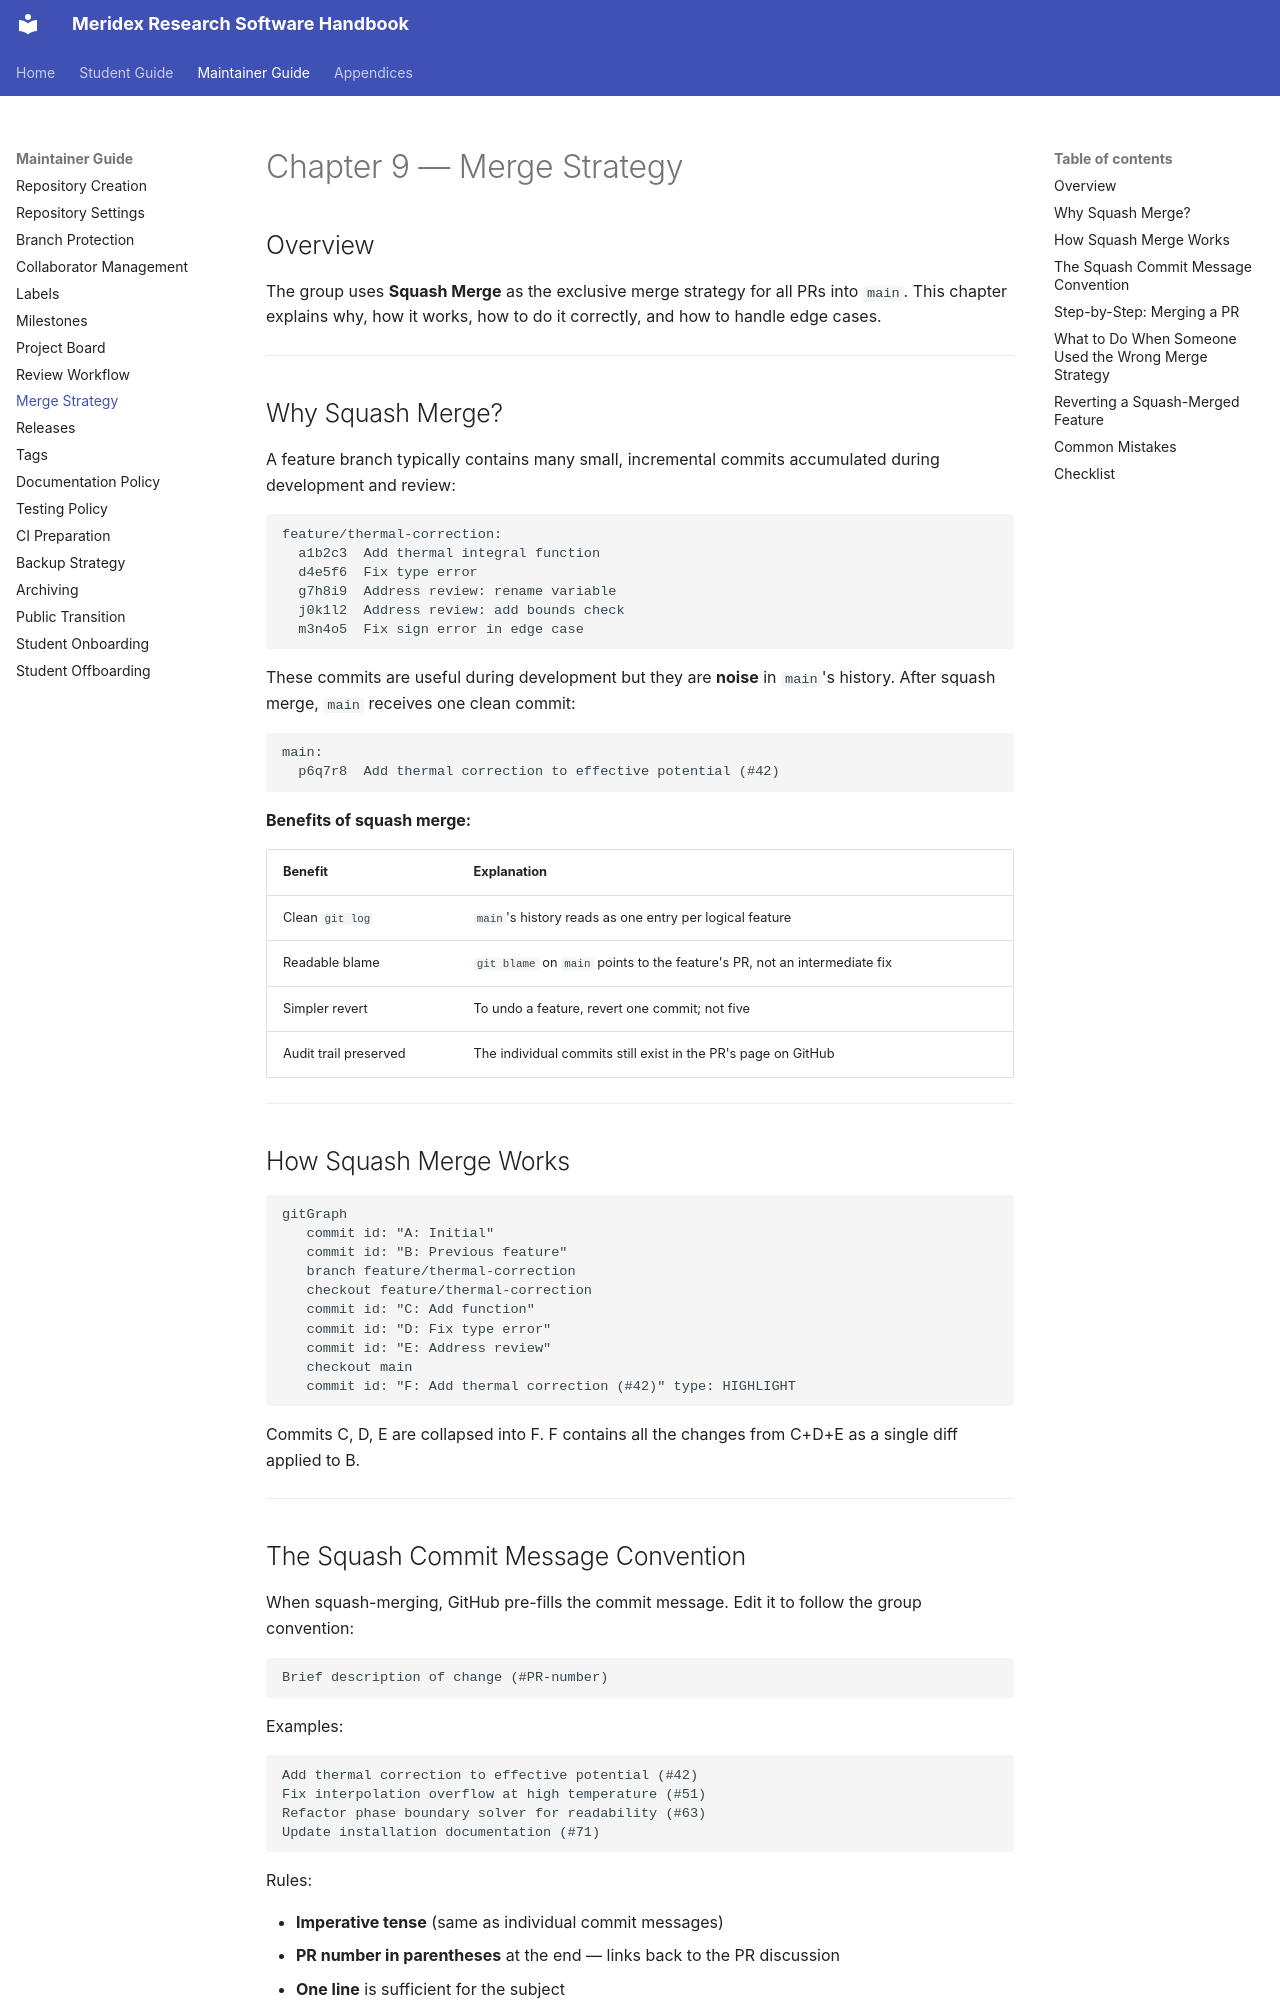

repository: Meridex/CodingHandbook · page: maintainer/09-merge-strategy/index.html · generator: mkdocs

# Chapter 9 — Merge Strategy

## Overview

The group uses **Squash Merge** as the exclusive merge strategy for all PRs into `main`.
This chapter explains why, how it works, how to do it correctly, and how to handle
edge cases.

---

## Why Squash Merge?

A feature branch typically contains many small, incremental commits accumulated
during development and review:

```
feature/thermal-correction:
  a1b2c3  Add thermal integral function
  d4e5f6  Fix type error
  g7h8i9  Address review: rename variable
  j0k1l2  Address review: add bounds check
  m3n4o5  Fix sign error in edge case
```

These commits are useful during development but they are **noise** in `main`'s history.
After squash merge, `main` receives one clean commit:

```
main:
  p6q7r8  Add thermal correction to effective potential (#42)
```

**Benefits of squash merge:**

| Benefit | Explanation |
|---------|-------------|
| Clean `git log` | `main`'s history reads as one entry per logical feature |
| Readable blame | `git blame` on `main` points to the feature's PR, not an intermediate fix |
| Simpler revert | To undo a feature, revert one commit; not five |
| Audit trail preserved | The individual commits still exist in the PR's page on GitHub |

---

## How Squash Merge Works

```mermaid
gitGraph
   commit id: "A: Initial"
   commit id: "B: Previous feature"
   branch feature/thermal-correction
   checkout feature/thermal-correction
   commit id: "C: Add function"
   commit id: "D: Fix type error"
   commit id: "E: Address review"
   checkout main
   commit id: "F: Add thermal correction (#42)" type: HIGHLIGHT
```

Commits C, D, E are collapsed into F. F contains all the changes from C+D+E
as a single diff applied to B.

---

## The Squash Commit Message Convention

When squash-merging, GitHub pre-fills the commit message. Edit it to follow
the group convention:

```
Brief description of change (#PR-number)
```

Examples:
```
Add thermal correction to effective potential (#42)
Fix interpolation overflow at high temperature (#51)
Refactor phase boundary solver for readability (#63)
Update installation documentation (#71)
```

Rules:

- **Imperative tense** (same as individual commit messages)
- **PR number in parentheses** at the end — links back to the PR discussion
- **One line** is sufficient for the subject
- Optionally add a blank line and a one-sentence body for context

---
